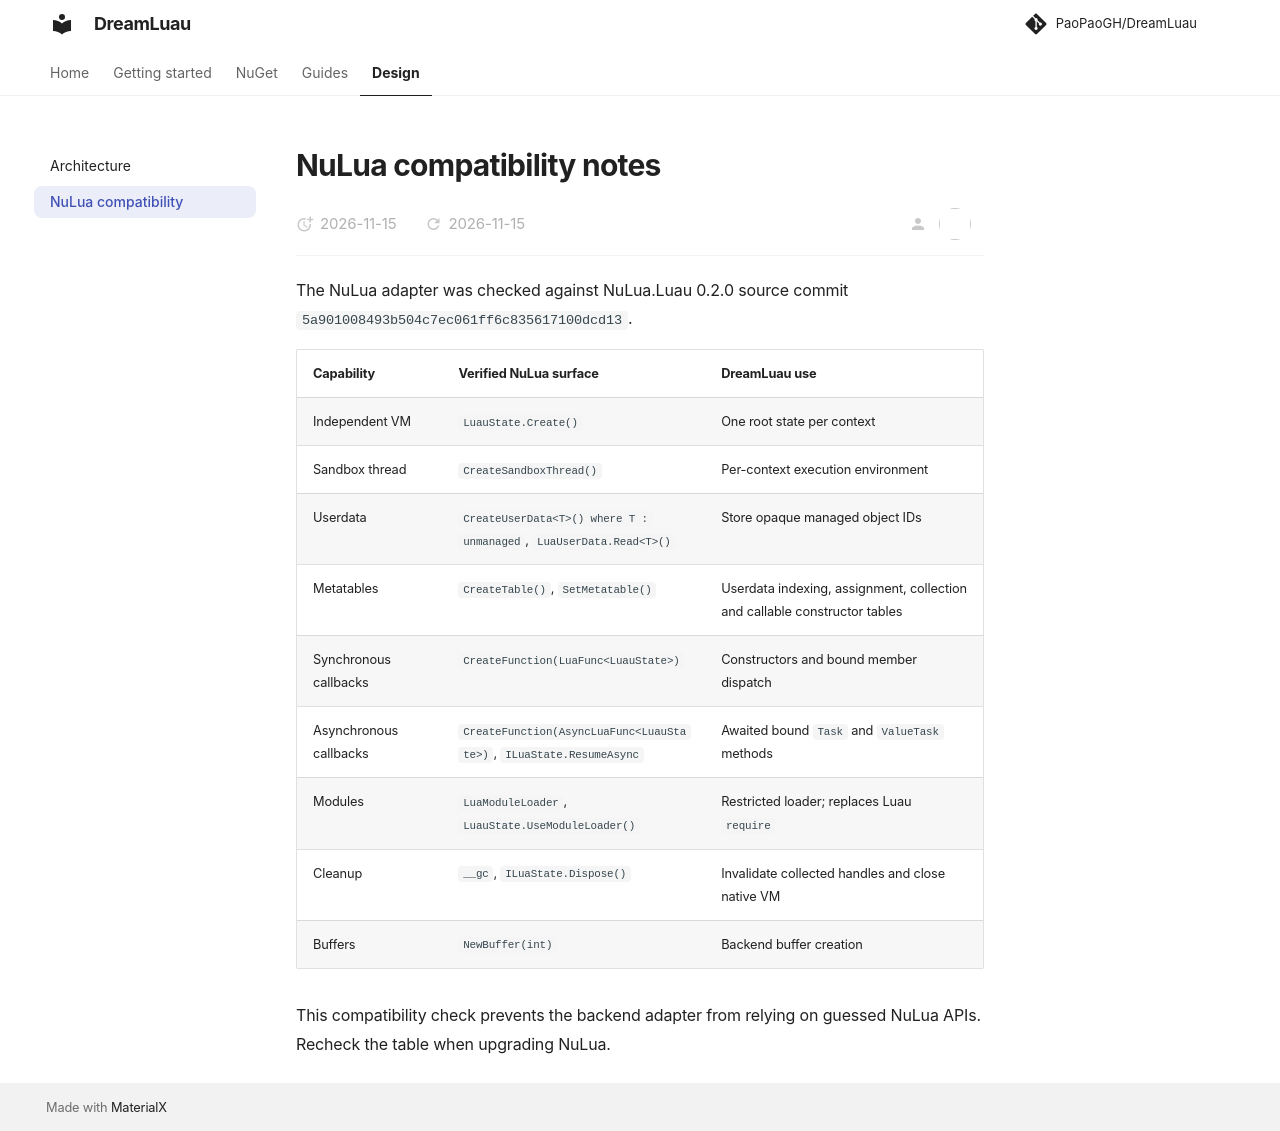

repository: PaoPaoGH/DreamLuau · page: nulua/index.html · generator: mkdocs

# NuLua compatibility notes

The NuLua adapter was checked against NuLua.Luau 0.2.0 source commit `5a901008493b504c7ec061ff6c835617100dcd13`.

| Capability | Verified NuLua surface | DreamLuau use |
| --- | --- | --- |
| Independent VM | `LuauState.Create()` | One root state per context |
| Sandbox thread | `CreateSandboxThread()` | Per-context execution environment |
| Userdata | `CreateUserData<T>() where T : unmanaged`, `LuaUserData.Read<T>()` | Store opaque managed object IDs |
| Metatables | `CreateTable()`, `SetMetatable()` | Userdata indexing, assignment, collection and callable constructor tables |
| Synchronous callbacks | `CreateFunction(LuaFunc<LuauState>)` | Constructors and bound member dispatch |
| Asynchronous callbacks | `CreateFunction(AsyncLuaFunc<LuauState>)`, `ILuaState.ResumeAsync` | Awaited bound `Task` and `ValueTask` methods |
| Modules | `LuaModuleLoader`, `LuauState.UseModuleLoader()` | Restricted loader; replaces Luau `require` |
| Cleanup | `__gc`, `ILuaState.Dispose()` | Invalidate collected handles and close native VM |
| Buffers | `NewBuffer(int)` | Backend buffer creation |

This compatibility check prevents the backend adapter from relying on guessed NuLua APIs. Recheck the table when upgrading NuLua.
